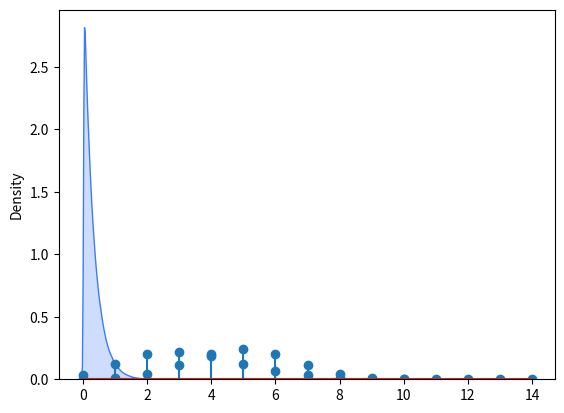

Recreate this plot in Python.
from scipy.stats import binom

import matplotlib.pyplot as plt

num_trials = 10

heads_probability = .5

probs = [binom.pmf(i, num_trials,
heads_probability) for i in
range(11)]

plt.stem(list(range(11)), probs)

plt.show()
import matplotlib.pyplot as plt

from scipy.stats import poisson

rate = 3.3

probs = [poisson.pmf(i, rate) for
i in range(15)]

plt.stem(list(range(15)), probs)

plt.show()
import numpy as np

import seaborn as sns

scale = 1 / 3.3

draws = np.random.exponential(scale, size = 1_000_000)

sns.kdeplot(draws, shade=True, color='xkcd:lightish blue')

